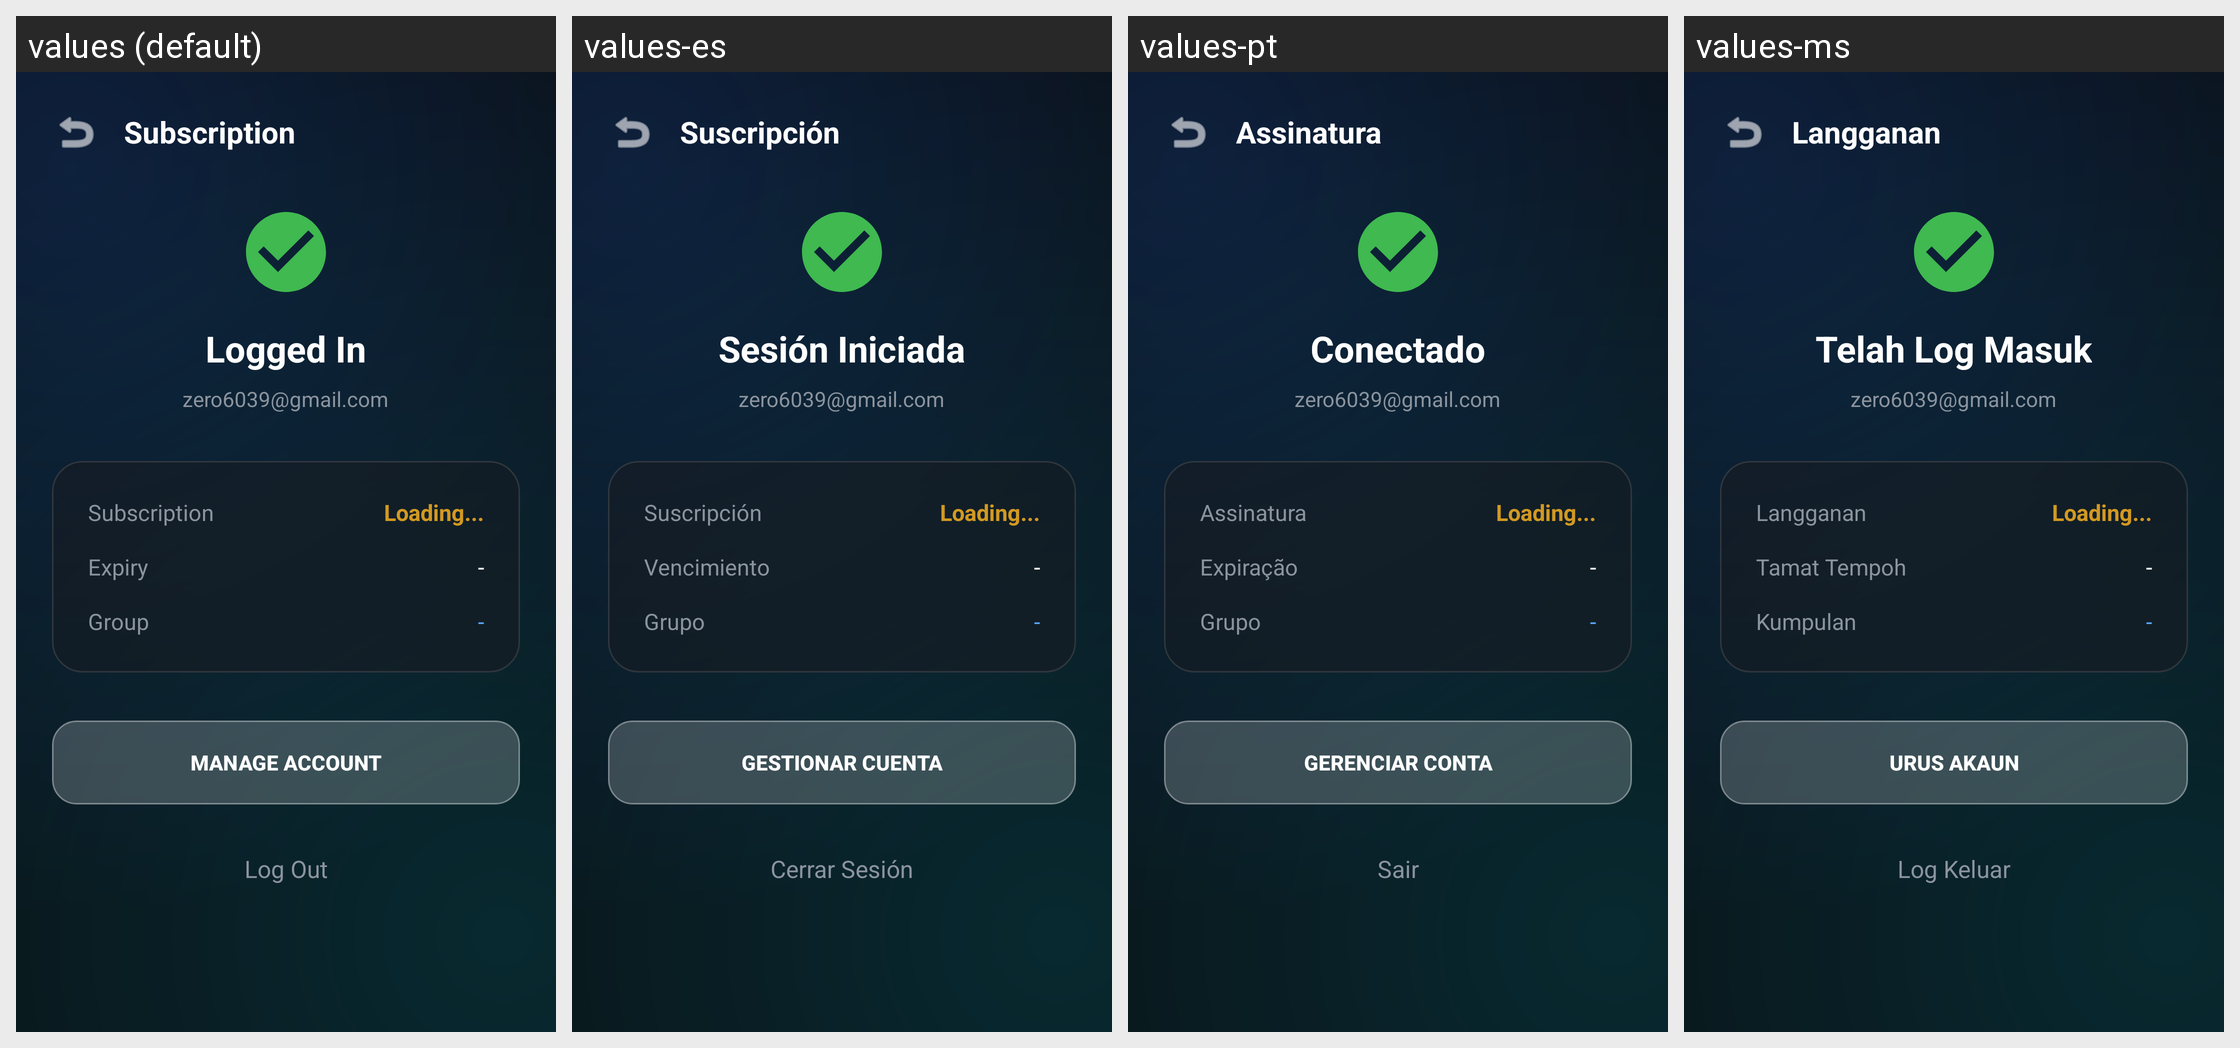

The same Android screen rendered under several of its app's locales, left to right. List the strings drawn on it with the default value and each locale's translation.
Android screen res/layout/activity_account.xml rendered under 4 locales, left to right: values (default), values-es, values-pt, values-ms. Device: Nexus 5 (rendered at 1080×1920; each locale shown at half size, 540×960, under a caption strip naming it); theme Theme.Material3.DayNight.NoActionBar.
Other locales in the repository, not shown: values-de, values-fr, values-ja, values-ko, values-zh.
Strings drawn on this screen, with the default value and each locale's value (text and hints the layout hard-codes, and strings that could not be matched under every locale, appear in the picture but are not listed):

account_sub_title
  values: Subscription
  values-es: Suscripción
  values-pt: Assinatura
  values-ms: Langganan

account_logged_in
  values: Logged In
  values-es: Sesión Iniciada
  values-pt: Conectado
  values-ms: Telah Log Masuk

account_expiry
  values: Expiry
  values-es: Vencimiento
  values-pt: Expiração
  values-ms: Tamat Tempoh

account_group
  values: Group
  values-es: Grupo
  values-pt: Grupo
  values-ms: Kumpulan

account_manage_btn
  values: Manage Account
  values-es: Gestionar Cuenta
  values-pt: Gerenciar Conta
  values-ms: Urus Akaun

account_logout_btn
  values: Log Out
  values-es: Cerrar Sesión
  values-pt: Sair
  values-ms: Log Keluar
